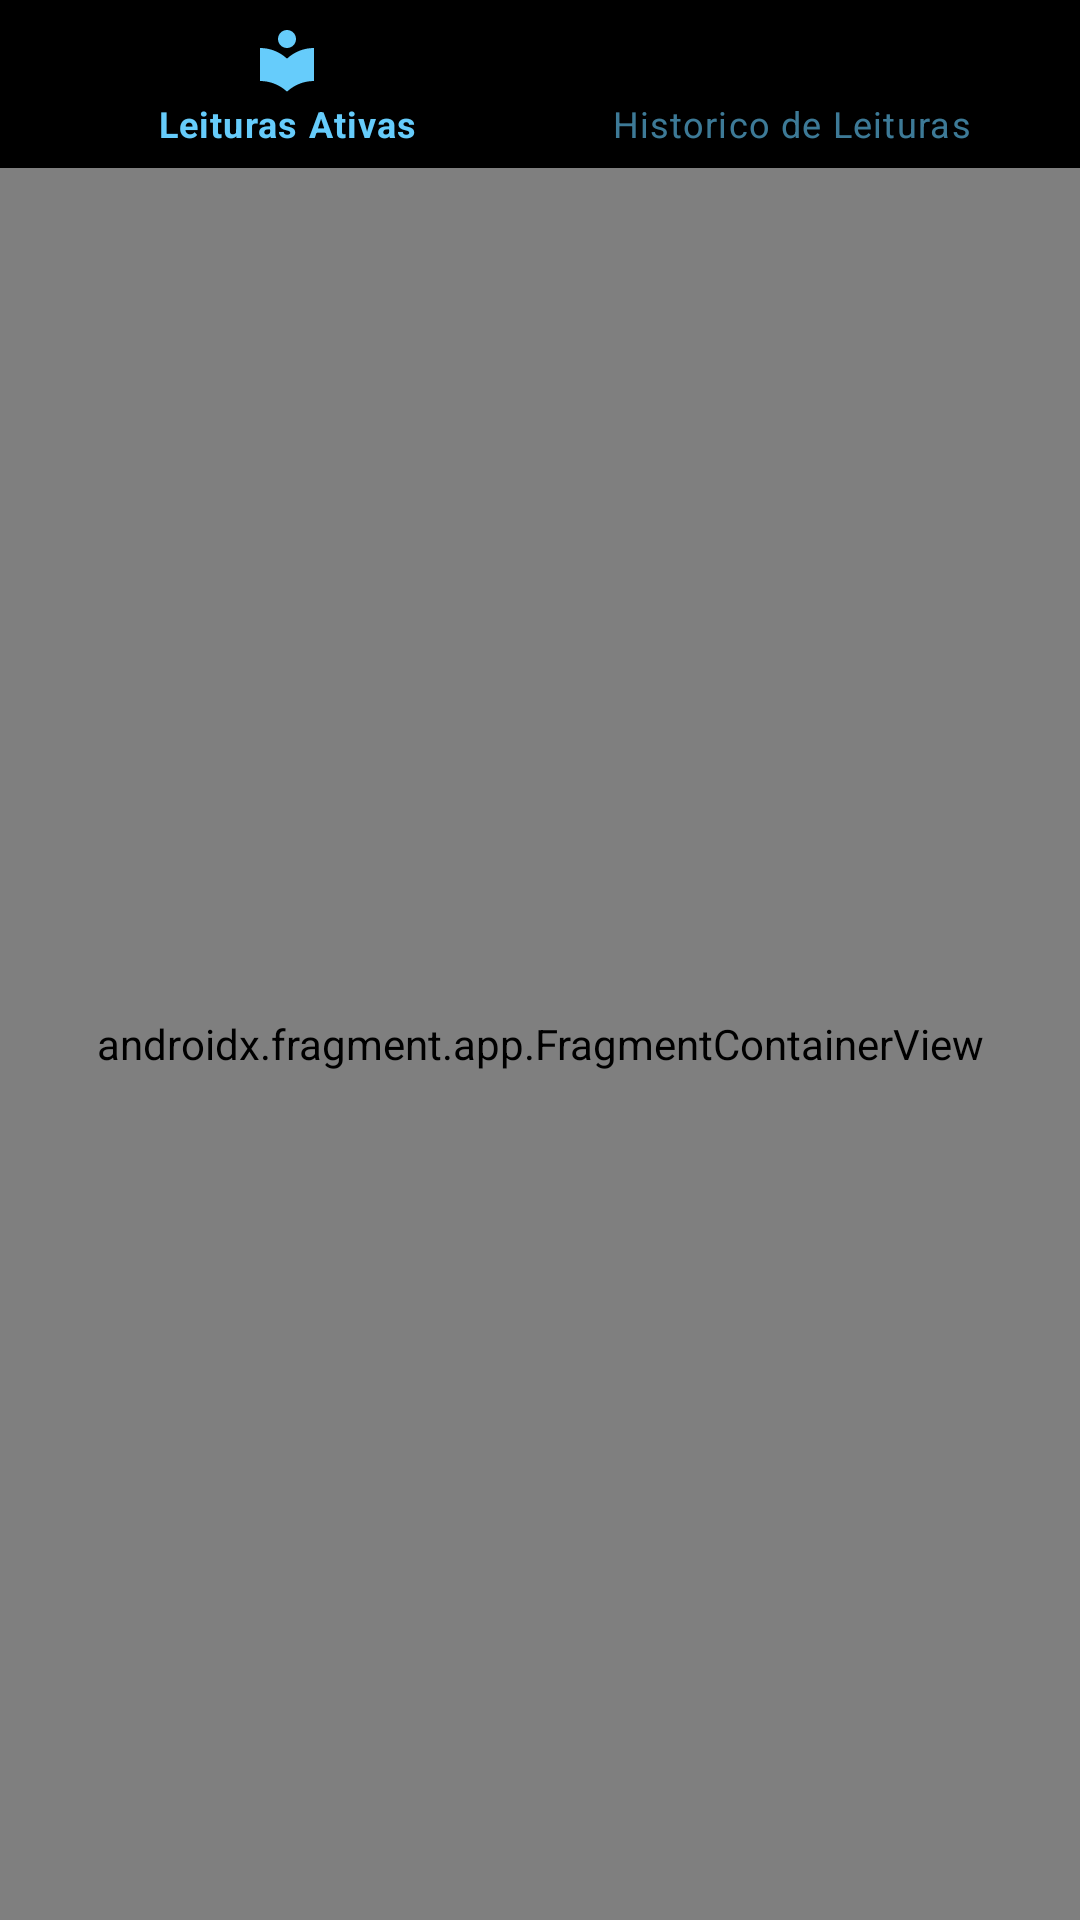

The Android layout XML behind this screen, and the referenced resources:
<!-- AndroidManifest.xml: application theme Theme.TestNavegation -->
<!-- res/layout/activity_main.xml -->
<?xml version="1.0" encoding="utf-8"?>
<androidx.constraintlayout.widget.ConstraintLayout xmlns:android="http://schemas.android.com/apk/res/android"
    xmlns:app="http://schemas.android.com/apk/res-auto"
    xmlns:tools="http://schemas.android.com/tools"
    android:layout_width="match_parent"
    android:layout_height="match_parent"
    tools:context=".MainActivity"
    android:background="@color/white">




    <androidx.fragment.app.FragmentContainerView
        android:id="@+id/nav_host_fragment"
        android:layout_width="match_parent"
        android:layout_height="0dp"
        android:name="androidx.navigation.fragment.NavHostFragment"
        app:defaultNavHost="true"
        app:layout_constraintBottom_toBottomOf="parent"
        app:layout_constraintEnd_toEndOf="parent"
        app:layout_constraintStart_toStartOf="parent"
        app:layout_constraintTop_toBottomOf="@+id/bottom_navigation"
        app:navGraph="@navigation/nav_main"/>


    <com.google.android.material.bottomnavigation.BottomNavigationView
        android:id="@+id/bottom_navigation"
        android:layout_width="match_parent"
        android:layout_height="wrap_content"
        app:labelVisibilityMode="labeled"
        app:layout_constraintEnd_toEndOf="parent"
        app:layout_constraintStart_toStartOf="parent"
        app:layout_constraintTop_toTopOf="parent"
        app:menu="@menu/bottom_navigation_menu"
        android:background="@color/black"
        style="@style/Widget.App.BottomNavigationView"
        />





</androidx.constraintlayout.widget.ConstraintLayout>
<!-- resources referenced by this layout -->
<resources>
  <color name="black">#FF000000</color>
  <color name="white">#FFFFFFFF</color>
  <style name="Widget.App.BottomNavigationView" parent="Widget.MaterialComponents.BottomNavigationView.Colored">
          <item name="materialThemeOverlay">@style/ThemeOverlay.App.BottomNavigationView</item>
      </style>
  <style name="Theme.TestNavegation" parent="Base.Theme.TestNavegation" />
  <style name="ThemeOverlay.App.BottomNavigationView" parent="">
          <item name="colorOnPrimary">@color/blue</item>
      </style>
  <style name="Base.Theme.TestNavegation" parent="Theme.Material3.DayNight.NoActionBar">
          
          
      </style>
  <color name="blue">#66CCFB</color>
</resources>
